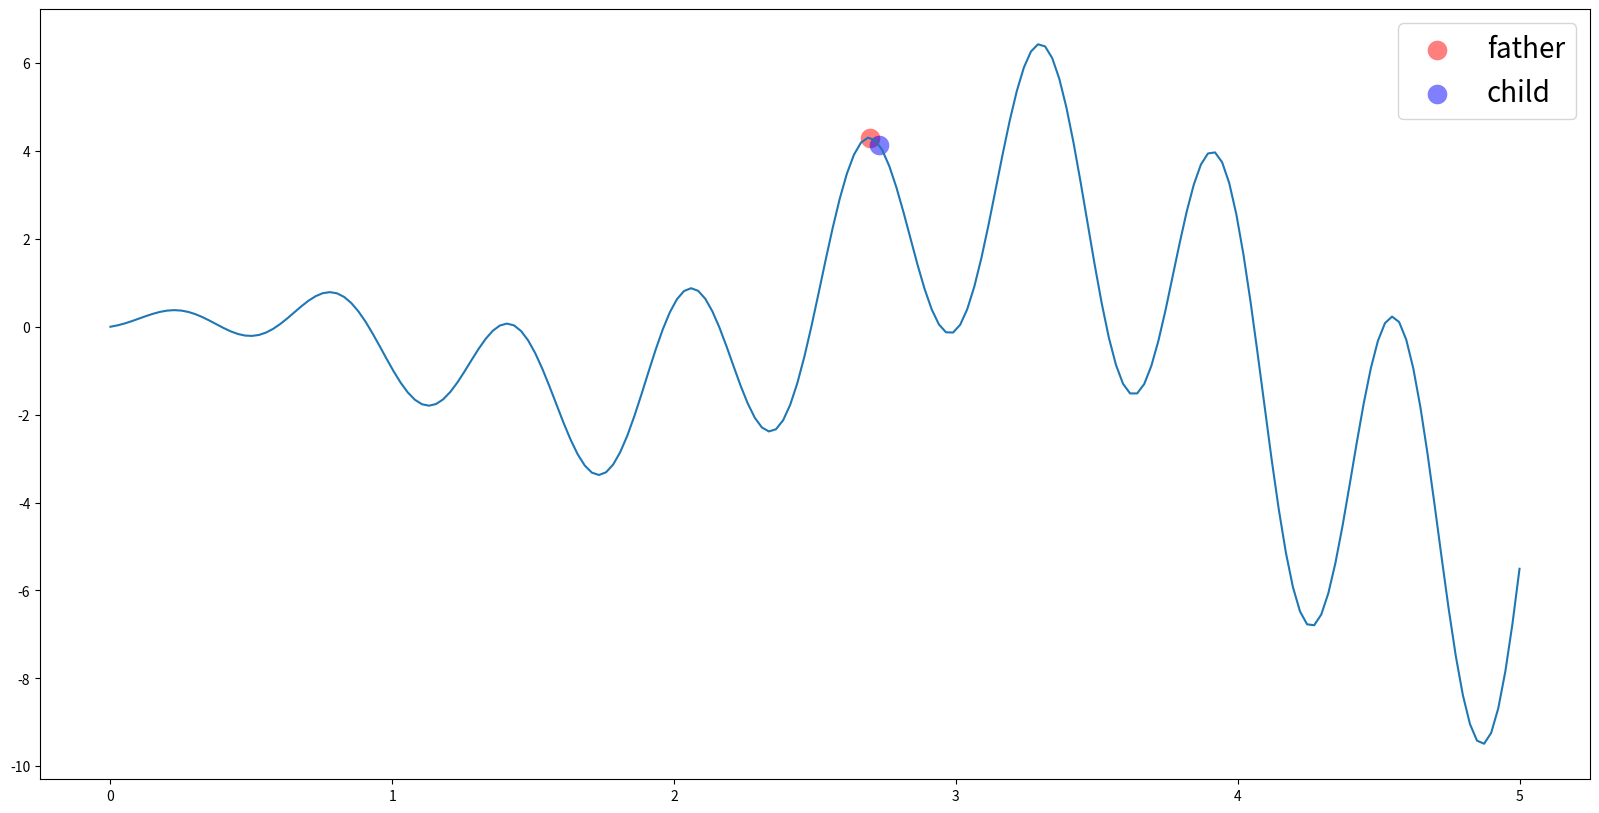

This chart was generated by the following Python code:
import numpy as np
import matplotlib.pyplot as plt

DNA_SIZE = 1             # DNA的長度
N_GENERATIONS = 200      # 共迭代200次
mutate_strength = 10.    # 初始變異強度
X_UPPER_BOUND = 5        # x upper bounds
X_LOWER_BOUND = 0        # x lower bounds


#--------------------------主要函數--------------------------#
def F(x):
    return np.sin(10 * x) * x + np.cos(2 * x) * x     # to find the maximum of this function


# find non-zero fitness for selection
def get_fitness(pred): 
    return pred.flatten()


def mutate(father , mutate_strength):

    # child是由father變異生成的，而變異的方式就像是在normal distribution隨機sample一個點
    child = father + mutate_strength * np.random.randn(DNA_SIZE)

    # 但變異後的child可能會超出[X_LOWER_BOUND , X_UPPER_BOUND]這個範圍，所以在這裡做一個clip
    child = np.clip(child , X_LOWER_BOUND , X_UPPER_BOUND)

    return child


def select(father , child , mutate_strength):
    fitness_father = get_fitness(F(father))[0]
    fitness_child = get_fitness(F(child))[0]

    # child比father適應度還要高，代表還沒"快要收斂"
    # 增加mutate_strength以擴大搜索範圍
    if fitness_father <= fitness_child:
        father = child
        ps = 1.
    # child比father適應度還要低，代表"快要收斂"
    # 減少mutate_strength以縮小搜索範圍
    elif fitness_father > fitness_child:
        ps = 0.

    # ps = 1. => np.exp(1 / np.sqrt(DNA_SIZE + 1)  * (ps - p_target)/(1 - p_target)) ~= 1.4
    # 增加mutate_strength以擴大搜索範圍
    # ps = 1. => np.exp(1 / np.sqrt(DNA_SIZE + 1)  * (ps - p_target)/(1 - p_target)) ~= 0.92
    # 減少mutate_strength以縮小搜索範圍
    p_target = 1/10 # 將p_target調小，更有利於擴大搜索範圍
    mutate_strength *= np.exp(1 / np.sqrt(DNA_SIZE + 1)  * (ps - p_target)/(1 - p_target))
    return father , mutate_strength
#--------------------------主要函數--------------------------#


x = np.linspace(X_LOWER_BOUND , X_UPPER_BOUND , 200)
plt.ion()
plt.figure(figsize = (20 , 10))
plt.plot(x , F(x))

# 隨機生成father的DNA
father = X_UPPER_BOUND * np.random.rand(DNA_SIZE)

for generation in range(0 , N_GENERATIONS):

    # 將father的DNA依據mutate_strength去變異，產生child
    child = mutate(father , mutate_strength)

    # 比較father與child的適應度，決定誰該生存下來，並改變mutate_strength
    father , mutate_strength = select(father , child , mutate_strength)
    father_y = F(father)
    child_y = F(child)

    if 'sca_scatter_1' in globals():
        sca_scatter_1.remove()
        sca_scatter_2.remove()
        sca_legend.remove()

    sca_scatter_1 = plt.scatter(father , father_y , s = 200 , lw = 0 , c = 'red' , alpha = 0.5 , label = 'father')
    sca_scatter_2 = plt.scatter(child , child_y , s = 200 , lw = 0 , c = 'blue' , alpha = 0.5 , label = 'child')
    sca_legend = plt.legend(fontsize = 20)
    plt.pause(0.001)

    best_DNA = father[0]
    print('Generation : {} , DNA : {:.2f} , mutate_strength : {:.2f}'.format(generation , best_DNA , mutate_strength))


plt.ioff()
plt.show()
